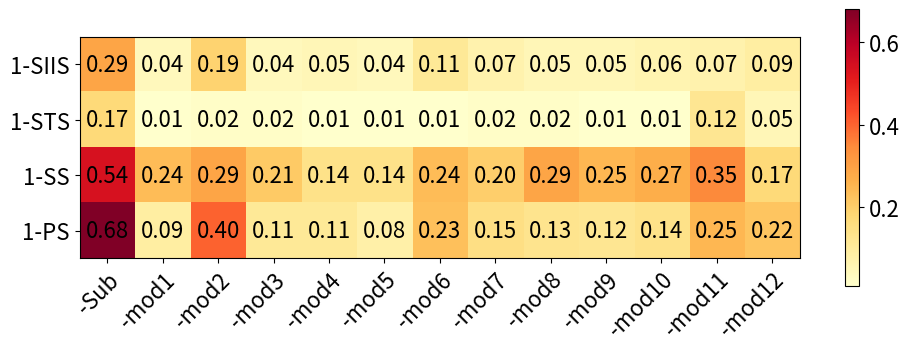

Write the Python code that produced this figure.
import numpy as np
import pandas as pd
import matplotlib.pyplot as plt

# 定义 token 和 metric
tokens = ["-Sub"] + [f"-mod{i}" for i in range(1, 13)]
metrics = ["1-SIIS", "1-STS", "1-SS", "1-PS"]

# 原始 similarity 数据
data = np.array([
    [0.71, 0.83, 0.46, 0.32],
    [0.96, 0.99, 0.76, 0.91],
    [0.81, 0.98, 0.71, 0.60],
    [0.96, 0.98, 0.79, 0.89],
    [0.95, 0.99, 0.86, 0.89],
    [0.96, 0.99, 0.86, 0.92],
    [0.89, 0.99, 0.76, 0.77],
    [0.93, 0.98, 0.80, 0.85],
    [0.95, 0.98, 0.71, 0.87],
    [0.95, 0.99, 0.75, 0.88],
    [0.94, 0.99, 0.73, 0.86],
    [0.93, 0.88, 0.65, 0.75],
    [0.91, 0.95, 0.83, 0.78]
])

# 计算贡献度：1 - similarity
impact = 1 - data

# 创建 DataFrame
df = pd.DataFrame(impact, index=tokens, columns=metrics)

# 转置 DataFrame 以便 metrics 为 Y 轴，tokens 为 X 轴
df_transposed = df.T

# 绘图
fig, ax = plt.subplots(figsize=(10, 3.5))
im = ax.imshow(df_transposed.values, cmap="YlOrRd")

# 设置坐标轴标签
ax.set_xticks(np.arange(len(df_transposed.columns)))
ax.set_yticks(np.arange(len(df_transposed.index)))
ax.set_xticklabels(df_transposed.columns)
ax.set_yticklabels(df_transposed.index)

# 旋转 X 轴标签并设置字体大小
plt.setp(ax.get_xticklabels(), rotation=45, ha="right", rotation_mode="anchor", fontsize=16)
plt.setp(ax.get_yticklabels(), fontsize=16)

# 标注每个格子的数值
for i in range(len(df_transposed.index)):
    for j in range(len(df_transposed.columns)):
        value = df_transposed.iloc[i, j]
        ax.text(j, i, f"{value:.2f}", ha="center", va="center", color="black", fontsize=16)

# 添加颜色条
cbar = plt.colorbar(im)
# cbar.set_label("1 - Similarity (Token Impact)", fontsize=12)
cbar.ax.tick_params(labelsize=16)
# 标题
# plt.title("Metric-wise Token Impact (1 - Similarity)")
plt.tight_layout()
plt.savefig("heat.png", dpi=300)
